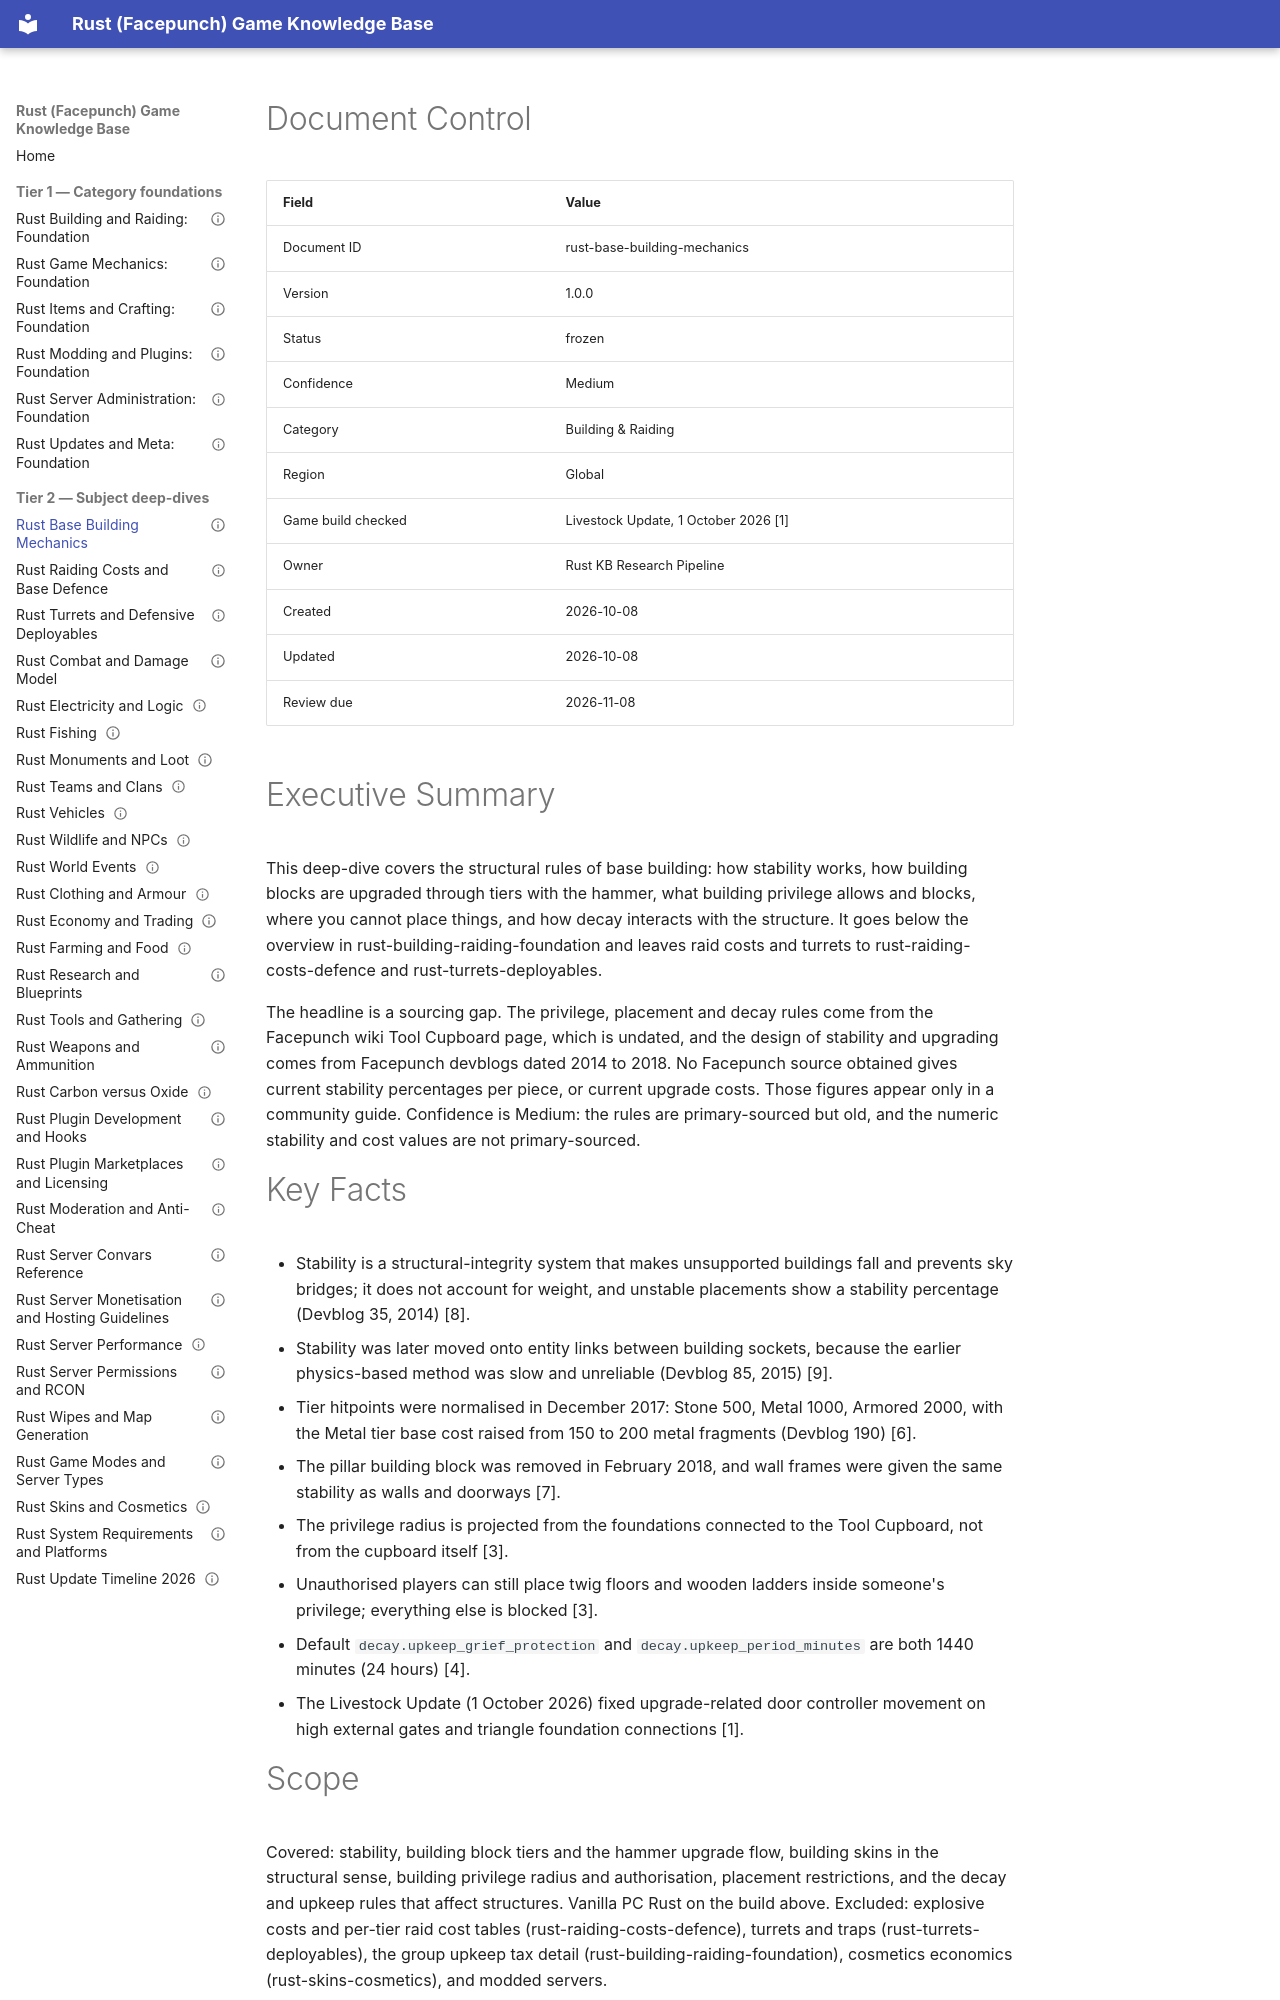

repository: VainAsher/rust-game-knowledge-base · page: building-raiding/rust-base-building-mechanics/index.html · generator: mkdocs

---
id: rust-base-building-mechanics
title: "Rust Base Building Mechanics"
version: 1.0.0
status: frozen
confidence: Medium
category: Building & Raiding
topic: "Structural mechanics and building rules"
market: Global
document_type: deep-dive
created: 2026-10-08
updated: 2026-10-08
review_due: 2026-11-08
sources_verified: 2026-10-08
supersedes: null
related: [rust-building-raiding-foundation, rust-raiding-costs-defence, rust-turrets-deployables, rust-server-convars-reference, rust-skins-cosmetics, rust-update-timeline-2026, rust-game-mechanics-foundation, rust-server-administration-foundation, rust-updates-meta-foundation]
tags: [building, stability, tiers, upgrade, privilege, decay, placement]
game_build_checked: "Livestock Update, 1 October 2026"
---

# Document Control

| Field | Value |
|-------|-------|
| Document ID | rust-base-building-mechanics |
| Version | 1.0.0 |
| Status | frozen |
| Confidence | Medium |
| Category | Building & Raiding |
| Region | Global |
| Game build checked | Livestock Update, 1 October 2026 [1] |
| Owner | Rust KB Research Pipeline |
| Created | 2026-10-08 |
| Updated | 2026-10-08 |
| Review due | 2026-11-08 |

# Executive Summary

This deep-dive covers the structural rules of base building: how stability works, how building blocks are upgraded through tiers with the hammer, what building privilege allows and blocks, where you cannot place things, and how decay interacts with the structure. It goes below the overview in rust-building-raiding-foundation and leaves raid costs and turrets to rust-raiding-costs-defence and rust-turrets-deployables.

The headline is a sourcing gap. The privilege, placement and decay rules come from the Facepunch wiki Tool Cupboard page, which is undated, and the design of stability and upgrading comes from Facepunch devblogs dated 2014 to 2018. No Facepunch source obtained gives current stability percentages per piece, or current upgrade costs. Those figures appear only in a community guide. Confidence is Medium: the rules are primary-sourced but old, and the numeric stability and cost values are not primary-sourced.

# Key Facts

- Stability is a structural-integrity system that makes unsupported buildings fall and prevents sky bridges; it does not account for weight, and unstable placements show a stability percentage (Devblog 35, 2014) [8].
- Stability was later moved onto entity links between building sockets, because the earlier physics-based method was slow and unreliable (Devblog 85, 2015) [9].
- Tier hitpoints were normalised in December 2017: Stone 500, Metal 1000, Armored 2000, with the Metal tier base cost raised from 150 to 200 metal fragments (Devblog 190) [6].
- The pillar building block was removed in February 2018, and wall frames were given the same stability as walls and doorways [7].
- The privilege radius is projected from the foundations connected to the Tool Cupboard, not from the cupboard itself [3].
- Unauthorised players can still place twig floors and wooden ladders inside someone's privilege; everything else is blocked [3].
- Default `decay.upkeep_grief_protection` and `decay.upkeep_period_minutes` are both 1440 minutes (24 hours) [4].
- The Livestock Update (1 October 2026) fixed upgrade-related door controller movement on high external gates and triangle foundation connections [1].
